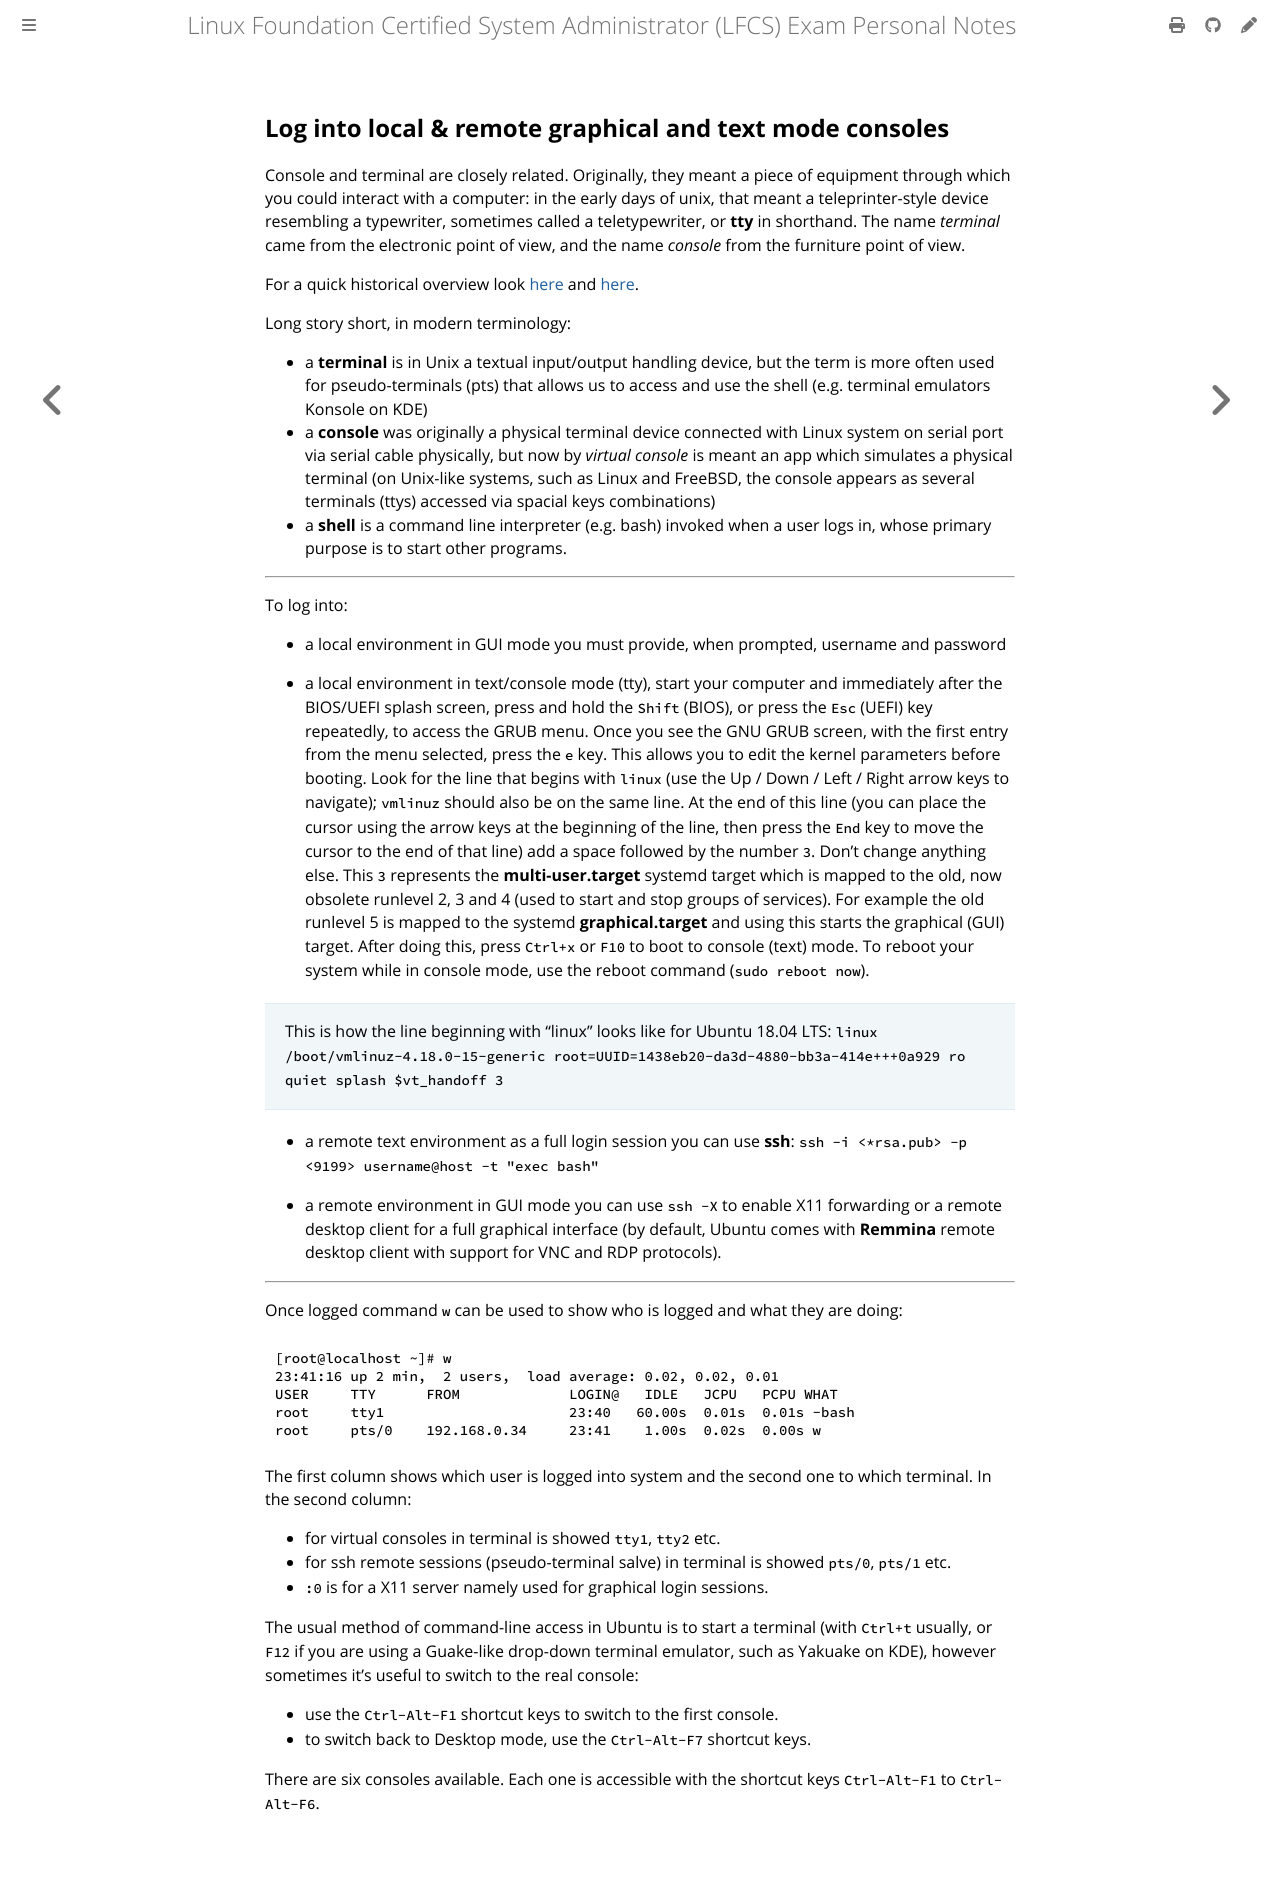

repository: giulianopz/lfcs · page: 1-essential-commands/a.html · generator: mdbook

## Log into local & remote graphical and text mode consoles

Console and terminal are closely related. Originally, they meant a piece of equipment through which you could interact with a computer: in the early days of unix, that meant a teleprinter-style device resembling a typewriter, sometimes called a teletypewriter, or **tty** in shorthand. The name *terminal* came from the electronic point of view, and the name *console* from the furniture point of view. 

For a quick historical overview look [here](https://www.computernetworkingnotes.com/linux-tutorials/linux-virtual-console-and-terminal-explained.html) and [here](https://askubuntu.com/questions/506510/what-is-the-difference-between-terminal-console-shell-and-command-line).

Long story short, in modern terminology:

- a **terminal** is in Unix a textual input/output handling device, but the term is more often used for pseudo-terminals (pts) that allows us to access and use the shell (e.g. terminal emulators Konsole on KDE)
- a **console** was originally a physical terminal device connected with Linux system on serial port via serial cable physically, but now by *virtual console* is meant an app which simulates a physical terminal (on Unix-like systems, such as Linux and FreeBSD, the console appears as several terminals (ttys) accessed via spacial keys combinations)
- a **shell** is a command line interpreter (e.g. bash) invoked when a user logs in, whose primary purpose is to start other programs.

---

To log into:

- a local environment in GUI mode you must provide, when prompted, username and password

- a local environment in text/console mode (tty), start your computer and immediately after the BIOS/UEFI splash screen, press and hold the `Shift` (BIOS), or press the `Esc` (UEFI) key repeatedly, to access the GRUB menu. Once you see the GNU GRUB screen, with the first entry from the menu selected, press the `e` key. This allows you to edit the kernel parameters before booting. Look for the line that begins with `linux` (use the Up / Down / Left / Right arrow keys to navigate); `vmlinuz` should also be on the same line. At the end of this line (you can place the cursor using the arrow keys at the beginning of the line, then press the `End` key to move the cursor to the end of that line) add a space followed by the number `3`. Don't change anything else. This `3` represents the **multi-user.target** systemd target which is mapped to the old, now obsolete runlevel 2, 3 and 4 (used to start and stop groups of services). For example the old runlevel 5 is mapped to the systemd **graphical.target** and using this starts the graphical (GUI) target. After doing this, press `Ctrl+x` or `F10` to boot to console (text) mode. To reboot your system while in console mode, use the reboot command (`sudo reboot now`).

> This is how the line beginning with "linux" looks like for Ubuntu 18.04 LTS:
`linux      /boot/vmlinuz-4.18.0-15-generic root=UUID=1438eb20-da3d-4880-bb3a-414e+++0a929 ro quiet splash $vt_handoff 3`

- a remote text environment as a full login session you can use **ssh**:
`ssh -i <*rsa.pub> -p <9199> username@host -t "exec bash"`

- a remote environment in GUI mode you can use `ssh -X` to enable X11 forwarding or a remote desktop client for a full graphical interface (by default, Ubuntu comes with **Remmina** remote desktop client with support for VNC and RDP protocols).

---

Once logged command `w` can be used to show who is logged and what they are doing:
```
[root@localhost ~]# w
23:41:16 up 2 min,  2 users,  load average: 0.02, 0.02, 0.01
USER     TTY      FROM             LOGIN@   IDLE   JCPU   PCPU WHAT
root     tty1                      23:40   60.00s  0.01s  0.01s -bash
root     pts/0    192.168.0.34     23:41    1.00s  0.02s  0.00s w
```

The first column shows which user is logged into system and the second one to which terminal.
In the second column:
- for virtual consoles in terminal is showed `tty1`, `tty2` etc.
- for ssh remote sessions (pseudo-terminal salve) in terminal is showed `pts/0`, `pts/1` etc.
- `:0` is for a X11 server namely used for graphical login sessions.

The usual method of command-line access in Ubuntu is to start a terminal (with `Ctrl+t` usually, or `F12` if you are using a Guake-like drop-down terminal emulator, such as Yakuake on KDE), however sometimes it's useful to switch to the real console:

- use the `Ctrl-Alt-F1` shortcut keys to switch to the first console.
- to switch back to Desktop mode, use the `Ctrl-Alt-F7` shortcut keys.

There are six consoles available. Each one is accessible with the shortcut keys `Ctrl-Alt-F1` to `Ctrl-Alt-F6`.
